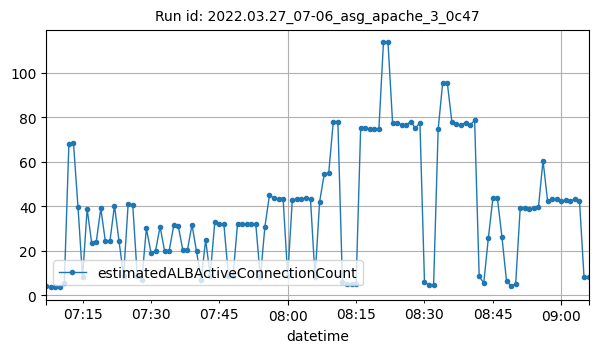

The table this chart was drawn from, first rows:
datetime, estimatedALBActiveConnectionCount
2022-03-27T07:07:00Z, 4
2022-03-27T07:08:00Z, 3.5
2022-03-27T07:09:00Z, 3.5
2022-03-27T07:10:00Z, 3.5
2022-03-27T07:11:00Z, 5.5
2022-03-27T07:12:00Z, 68
2022-03-27T07:13:00Z, 68.5
2022-03-27T07:14:00Z, 39.5
2022-03-27T07:15:00Z, 8
2022-03-27T07:16:00Z, 38.75
2022-03-27T07:17:00Z, 23.5
2022-03-27T07:18:00Z, 24
2022-03-27T07:19:00Z, 39
2022-03-27T07:20:00Z, 24.25
2022-03-27T07:21:00Z, 24.25
2022-03-27T07:22:00Z, 40.25
2022-03-27T07:23:00Z, 24.25
2022-03-27T07:24:00Z, 8.75
2022-03-27T07:25:00Z, 41
2022-03-27T07:26:00Z, 40.75
2022-03-27T07:27:00Z, 8.5
2022-03-27T07:28:00Z, 7
2022-03-27T07:29:00Z, 30
2022-03-27T07:30:00Z, 19.17
2022-03-27T07:31:00Z, 19.83
2022-03-27T07:32:00Z, 30.83
2022-03-27T07:33:00Z, 19.83
2022-03-27T07:34:00Z, 20
2022-03-27T07:35:00Z, 31.33
2022-03-27T07:36:00Z, 31
2022-03-27T07:37:00Z, 20.17
2022-03-27T07:38:00Z, 20.33
2022-03-27T07:39:00Z, 31.67
2022-03-27T07:40:00Z, 19.67
2022-03-27T07:41:00Z, 6.833
2022-03-27T07:42:00Z, 24.88
2022-03-27T07:43:00Z, 8.857
2022-03-27T07:44:00Z, 32.83
2022-03-27T07:45:00Z, 32
2022-03-27T07:46:00Z, 31.83
2022-03-27T07:47:00Z, 8.667
2022-03-27T07:48:00Z, 8.667
2022-03-27T07:49:00Z, 32.17
2022-03-27T07:50:00Z, 32.17
2022-03-27T07:51:00Z, 32
2022-03-27T07:52:00Z, 31.83
2022-03-27T07:53:00Z, 31.83
2022-03-27T07:54:00Z, 8
2022-03-27T07:55:00Z, 30.83
2022-03-27T07:56:00Z, 45
2022-03-27T07:57:00Z, 43.5
2022-03-27T07:58:00Z, 43
2022-03-27T07:59:00Z, 43
2022-03-27T08:00:00Z, 8.5
2022-03-27T08:01:00Z, 42.75
2022-03-27T08:02:00Z, 43.25
2022-03-27T08:03:00Z, 43
2022-03-27T08:04:00Z, 43.75
2022-03-27T08:05:00Z, 43
2022-03-27T08:06:00Z, 8
... 60 more rows
